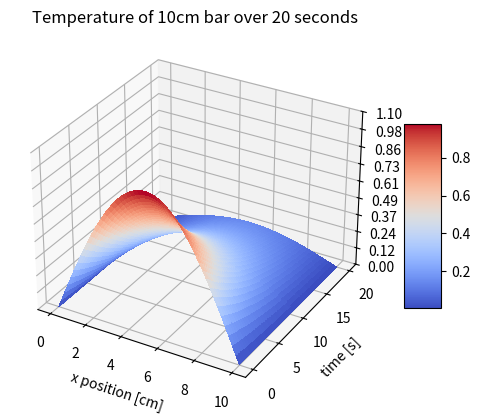

Recreate this plot in Python.
import matplotlib.pyplot as plt
import numpy as np

from matplotlib import cm
from matplotlib.ticker import LinearLocator

fig, ax = plt.subplots(subplot_kw={"projection": "3d"})


# Make data.
kappa = 2.37 # W/ cm K
rho = 2.70 # g/cm^3
c = 0.897 # J / g K
l = 10 # cm
t_end = 20 # s
resolution = 0.01

x = np.arange(0, l, resolution)
t = np.arange(0, t_end, resolution)

x, t = np.meshgrid(x, t)
theta = 1 * np.pi / l

u = np.exp(-kappa * theta **2 *t / (rho * c)) * np.sin(theta * x)

# Plot the surface.
surf = ax.plot_surface(x, t, u, cmap=cm.coolwarm,
                       linewidth=0, antialiased=False)

# Customize the z axis.
ax.set_zlim(0, 1.1)
ax.zaxis.set_major_locator(LinearLocator(10))
# A StrMethodFormatter is used automatically
ax.zaxis.set_major_formatter('{x:.02f}')

ax.set_xlabel('x position [cm]')
ax.set_ylabel('time [s]')
ax.set_zlabel('Temperature [K]')
ax.set_title('Temperature of 10cm bar over 20 seconds')

# Add a color bar which maps values to colors.
fig.colorbar(surf, shrink=0.5, aspect=5)

plt.show()